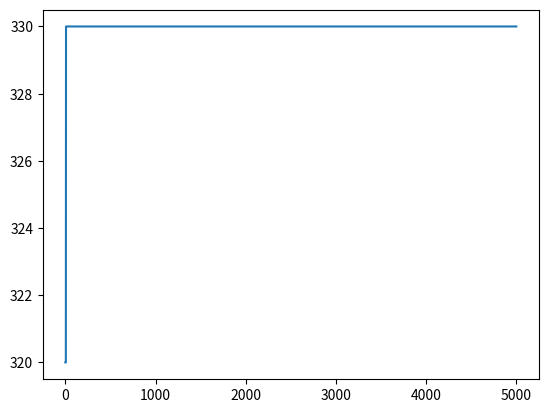

Write the Python code that produced this figure.
import numpy as np
import random
import matplotlib.pyplot as plt

a = np.random.randint(0, 50, (1, 3))
inheritedIndividual = 70

coefficient = np.array([3, 4, 5])
right = 100
maxSize = 100

# 确定问题的方程
def calFunction(coefficient,individual):
    # X^2+3y-z<1024:
    if individual.ndim==1:
        individual=individual[np.newaxis,:]
    if coefficient.shape==(1,3):
        coefficient=coefficient[:,np.newaxis]
    temp=np.array(individual[:,0])
    temp=temp **2
    individual[:,0]=temp
    if np.dot(individual,coefficient)<1024:
        return True
    else:
        return False

# 随机生成初始解
def generate(coefficient, maxSize):
    individual = np.array([[1, 1, 1]])
    while np.size(individual, 0) < maxSize:
        ans = np.random.randint(0, 50, (1, 3))
        if calFunction(coefficient,ans)==True:
            individual = np.vstack((individual, ans))
    return individual


# 计算适应度
# 这里采用的计算方法是三个解简单相加
def calFitness(individuals):
    fitness = []
    for ind in individuals:
        fitness.append(sum(ind))
    return fitness


#适应度高的解遗传给下一代
def inheritance(individuals, sort):
    new_individuals = []
    i = 0
    while i < inheritedIndividual:
        new_individuals.append(individuals[sort[maxSize - i - 1]])
        i = i + 1
    return new_individuals


# 随机产生变异
def variance(individuals, new_individuals):
    while np.size(new_individuals, 0) < maxSize:
        i = random.randint(0, maxSize - 1)
        ind = individuals[i]
        ind=list(ind)
        a = ind[0] + random.randint(-5, 5)
        b = ind[1] + random.randint(-5, 5)
        c = ind[2] + random.randint(-5, 5)
        if a >= 0:
            ind[0] = a
        if b >= 0:
            ind[1] = b
        if c >= 0:
            ind[2] = c
        ind=np.array(ind)
        if calFunction(coefficient,ind):
            new_individuals = np.vstack((new_individuals, ind))
    return new_individuals


def main():
    individual = generate(coefficient, maxSize)
    print(individual.shape)
    print(individual)
    fitness = calFitness(individual)
    sort = np.argsort(fitness)
    circle = 1
    print(max(fitness))
    max_fit = [max(fitness)]
    while max(fitness) < 6000 and circle < 5000:
        circle = circle + 1
        new_individuals = inheritance(individual, sort)
        temp_individual = variance(individual, new_individuals)  # 一代进化后的个体
        fitness_new = calFitness(temp_individual)  # 进化后的适应度
        if max(fitness_new) < max(fitness):
            temp_individual = individual  # 不如原来的就不进化
            fitness_new = fitness
        # individual = np.array(individual)
        max_fit.append(max(fitness_new))
        sort = np.argsort(fitness_new)
        individual = temp_individual
        fitness = fitness_new
        print(f"when in circle: {circle}, the max fitness is {max(fitness_new)},the individuals are {individual[sort[99]]}")

    plt.plot(max_fit)
    plt.show()

main()